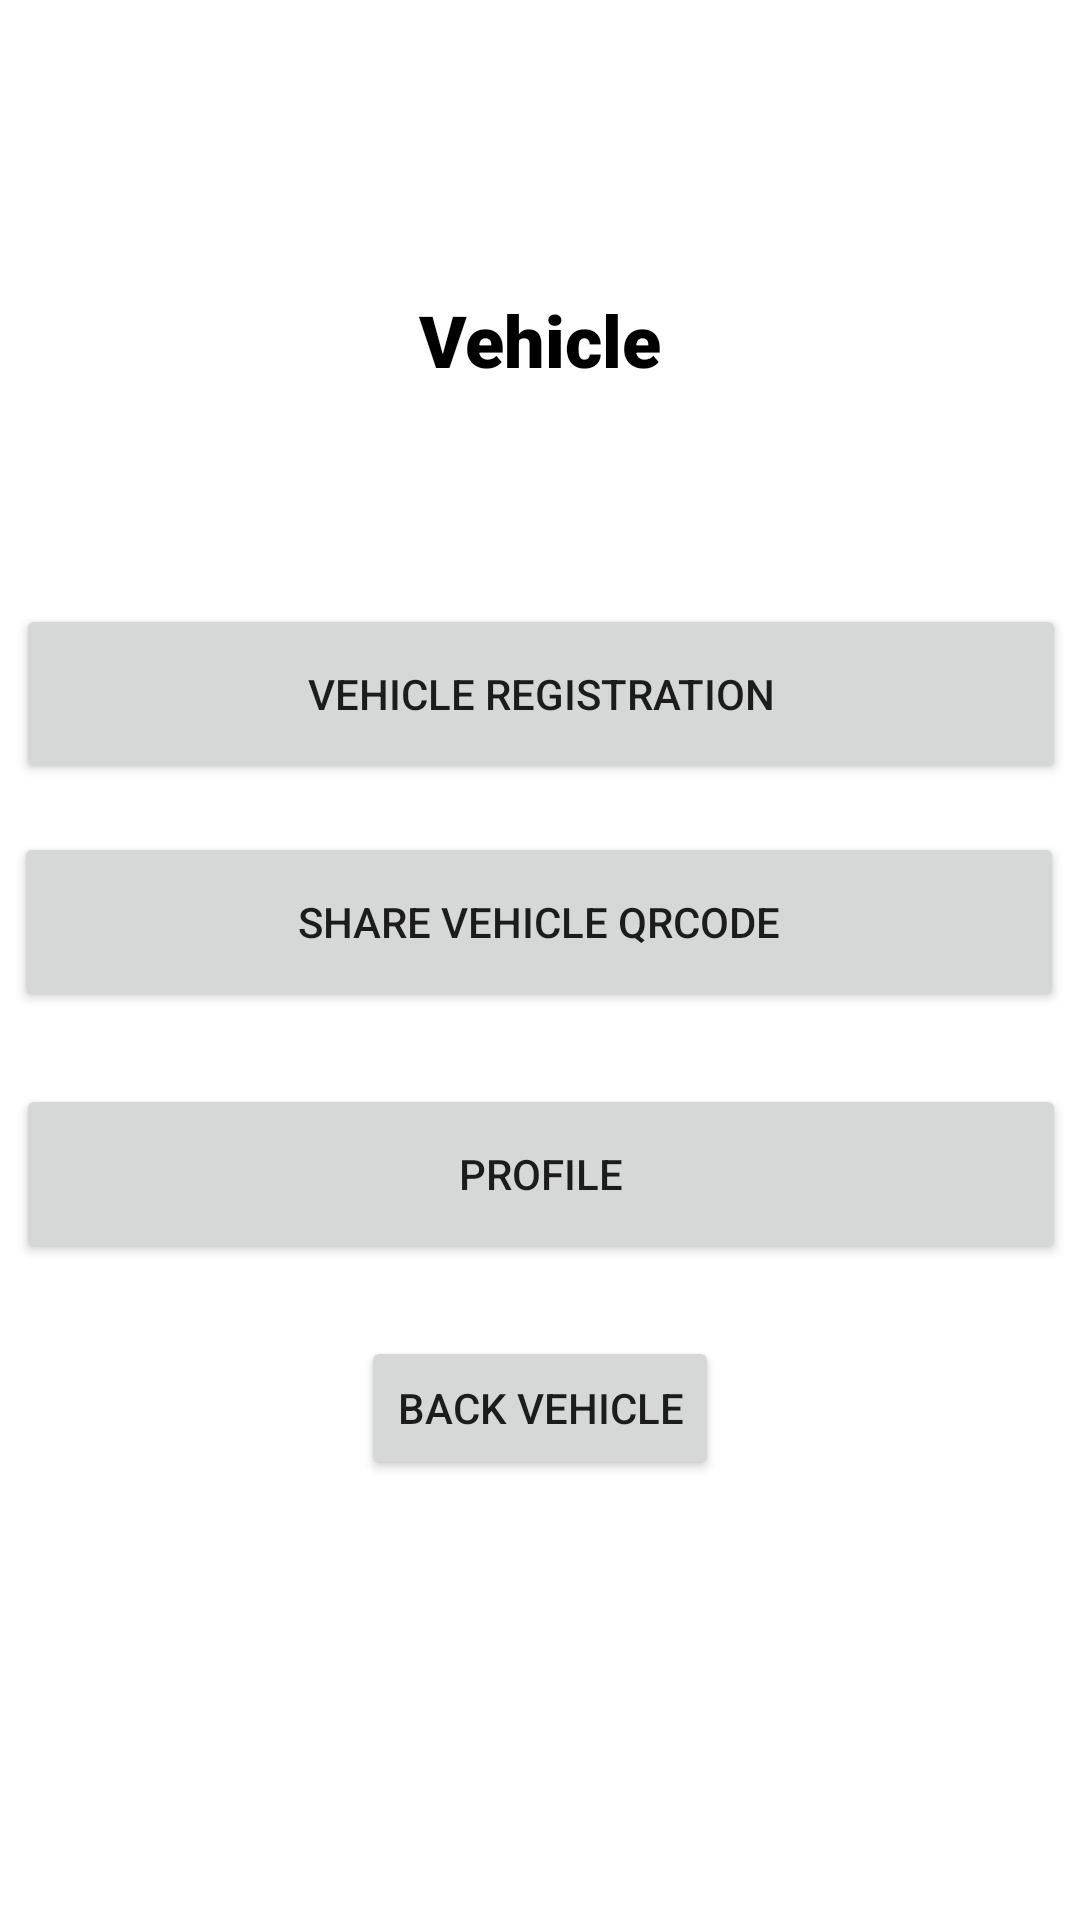

Android layout source for this screen:
<!-- AndroidManifest.xml: application theme Theme.SchoolRide -->
<!-- res/layout/activity_vehicle_home.xml -->
<?xml version="1.0" encoding="utf-8"?>
<androidx.constraintlayout.widget.ConstraintLayout xmlns:android="http://schemas.android.com/apk/res/android"
    xmlns:app="http://schemas.android.com/apk/res-auto"
    xmlns:tools="http://schemas.android.com/tools"
    android:layout_width="match_parent"
    android:layout_height="match_parent"
    tools:context=".vehicleHome"
    android:background="@drawable/app2">

    <Button
        android:id="@+id/PayBtnP"
        android:layout_width="350dp"
        android:layout_height="60dp"
        android:layout_marginStart="16dp"
        android:layout_marginTop="72dp"
        android:layout_marginEnd="16dp"
        android:text="@string/vehicle_registration"
        app:layout_constraintEnd_toEndOf="parent"
        app:layout_constraintHorizontal_bias="0.491"
        app:layout_constraintStart_toStartOf="parent"
        app:layout_constraintTop_toBottomOf="@+id/textView23" />

    <Button
        android:id="@+id/CalBtn"
        android:layout_width="350dp"
        android:layout_height="60dp"
        android:layout_marginStart="16dp"
        android:layout_marginTop="16dp"
        android:layout_marginEnd="16dp"
        android:text="@string/share_vehicle_qrcode"
        app:layout_constraintEnd_toEndOf="parent"
        app:layout_constraintHorizontal_bias="0.517"
        app:layout_constraintStart_toStartOf="parent"
        app:layout_constraintTop_toBottomOf="@+id/PayBtnP" />

    <Button
        android:id="@+id/idvProfile"
        android:layout_width="350dp"
        android:layout_height="60dp"
        android:layout_marginStart="16dp"
        android:layout_marginTop="24dp"
        android:layout_marginEnd="16dp"
        android:text="@string/profile"
        app:layout_constraintEnd_toEndOf="parent"
        app:layout_constraintHorizontal_bias="0.491"
        app:layout_constraintStart_toStartOf="parent"
        app:layout_constraintTop_toBottomOf="@+id/CalBtn" />

    <Button
        android:id="@+id/idPSettingbtn"
        android:layout_width="wrap_content"
        android:layout_height="wrap_content"
        android:layout_marginStart="16dp"
        android:layout_marginTop="24dp"
        android:layout_marginEnd="16dp"
        android:text="@string/back"
        app:layout_constraintEnd_toEndOf="parent"
        app:layout_constraintStart_toStartOf="parent"
        app:layout_constraintTop_toBottomOf="@+id/idvProfile" />

    <ImageView
        android:id="@+id/imageView"
        android:layout_width="787dp"
        android:layout_height="426dp"
        android:layout_marginBottom="6dp"
        app:layout_constraintBottom_toBottomOf="parent"
        app:layout_constraintEnd_toEndOf="parent"
        app:layout_constraintHorizontal_bias="0.502"
        app:layout_constraintStart_toStartOf="parent"
        app:srcCompat="@drawable/vehibackground"
        android:contentDescription="@string/todo" />

    <TextView
        android:id="@+id/textView23"
        android:layout_width="wrap_content"
        android:layout_height="wrap_content"
        android:layout_marginTop="97dp"
        android:fontFamily="sans-serif-black"
        android:text="@string/vehicle"
        android:textColor="#000000"
        android:textSize="24sp"
        app:layout_constraintEnd_toEndOf="parent"
        app:layout_constraintStart_toStartOf="parent"
        app:layout_constraintTop_toTopOf="parent" />
</androidx.constraintlayout.widget.ConstraintLayout>
<!-- resources referenced by this layout -->
<resources>
  <string name="back">Back Vehicle</string>
  <string name="profile">Profile</string>
  <string name="share_vehicle_qrcode">Share Vehicle QRCode</string>
  <string name="todo">TODO</string>
  <string name="vehicle">Vehicle</string>
  <string name="vehicle_registration">Vehicle Registration</string>
  <style name="Theme.SchoolRide" parent="Theme.MaterialComponents.DayNight.DarkActionBar">
          
          <item name="colorPrimary">@color/purple_500</item>
          <item name="colorPrimaryVariant">@color/purple_700</item>
          <item name="colorOnPrimary">@color/white</item>
          
          <item name="colorSecondary">@color/teal_200</item>
          <item name="colorSecondaryVariant">@color/teal_700</item>
          <item name="colorOnSecondary">@color/black</item>
          
          <item name="android:statusBarColor" tools:targetApi="l">?attr/colorPrimaryVariant</item>
          
      </style>
  <!-- not gathered from this repository: default colours our renderer supplied (Android Studio template values) -->
  <color name="purple_500">#FF6200EE</color>
  <color name="purple_700">#FF3700B3</color>
  <color name="teal_200">#FF03DAC5</color>
  <color name="teal_700">#FF018786</color>
  <color name="black">#FF000000</color>
  <color name="white">#FFFFFFFF</color>
</resources>
